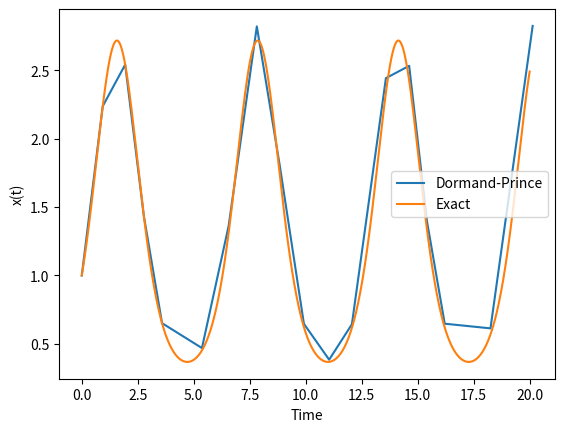

Reproduce this figure in Python.
import numpy as np

# Dormand, J.R.; Prince, P.J. (1980). "A family of embedded Runge-Kutta formulae".
# Journal of Computational and Applied Mathematics.

aij = np.array([
    [0, 0, 0, 0, 0, 0],
    [1/5, 0, 0, 0, 0, 0],
    [3/40, 9/40, 0, 0, 0, 0],
    [44/45, -56/15, 32/9, 0, 0, 0],
    [19372/6561, -25360/2187, 64448/6561, -212/729, 0, 0],
    [9017/3168, -355/33, 46732/5247, 49/176, -5103/18656, 0],
    [35/384, 0, 500/1113, 125/192, -2187/6784, 11/84]
])
ci = np.sum(aij, axis=1)
bhat = np.array([35/384, 0, 500/1113, 125/192, -2187/6784, 11/84, 0])
b = np.array([5179/57600, 0, 7571/16695, 393/640, -92097/339200, 187/2100, 1/40])

k = np.empty(7)

def k_i(i, dt, x, t):
    x_new = x
    for j in range(i):
        x_new += aij[i, j] * dt * k[j]
    return f(x_new, t + ci[i] * dt)

def step(dt, x, t, first_step):
    if first_step:
        start_i = 0
    else:
        k[0] = k[-1]
        start_i = 1

    for i in range(start_i, 7):
        k[i] = k_i(i, dt, x, t)

    xhat = x
    for i in range(7):
        xhat += bhat[i] * dt * k[i]

    xnew = x
    for i in range(7):
        xnew += b[i] * dt * k[i]

    return xhat, xnew


def f(x, t):
    return x * np.cos(t)

x0 = 1.
t0 = 0.
t_final = 20

x = [x0]
t = [t0]
dt = [1e-5]
delta = 1e-3
first_step = True
while t[-1] < t_final:
    xhat, xnew = step(dt[-1], x[-1], t[-1], first_step)
    first_step = False

    error = np.abs(xnew - xhat)
    p = 4
    dt_new = .9 * dt[-1] * (delta / np.abs(error)) ** (1/(p+1))

    t.append(t[-1] + dt[-1])
    x.append(xnew)
    dt.append(dt_new)

print(dt)

# Plot
import matplotlib.pyplot as plt
t = np.array(t)
x = np.array(x)
t_exact = np.linspace(t0, t_final, 1000)
x_exact = np.exp(np.sin(t_exact))
plt.plot(t, x, label='Dormand-Prince')
plt.plot(t_exact, x_exact, label='Exact')
plt.xlabel('Time')
plt.ylabel('x(t)')
plt.legend()
plt.show()
